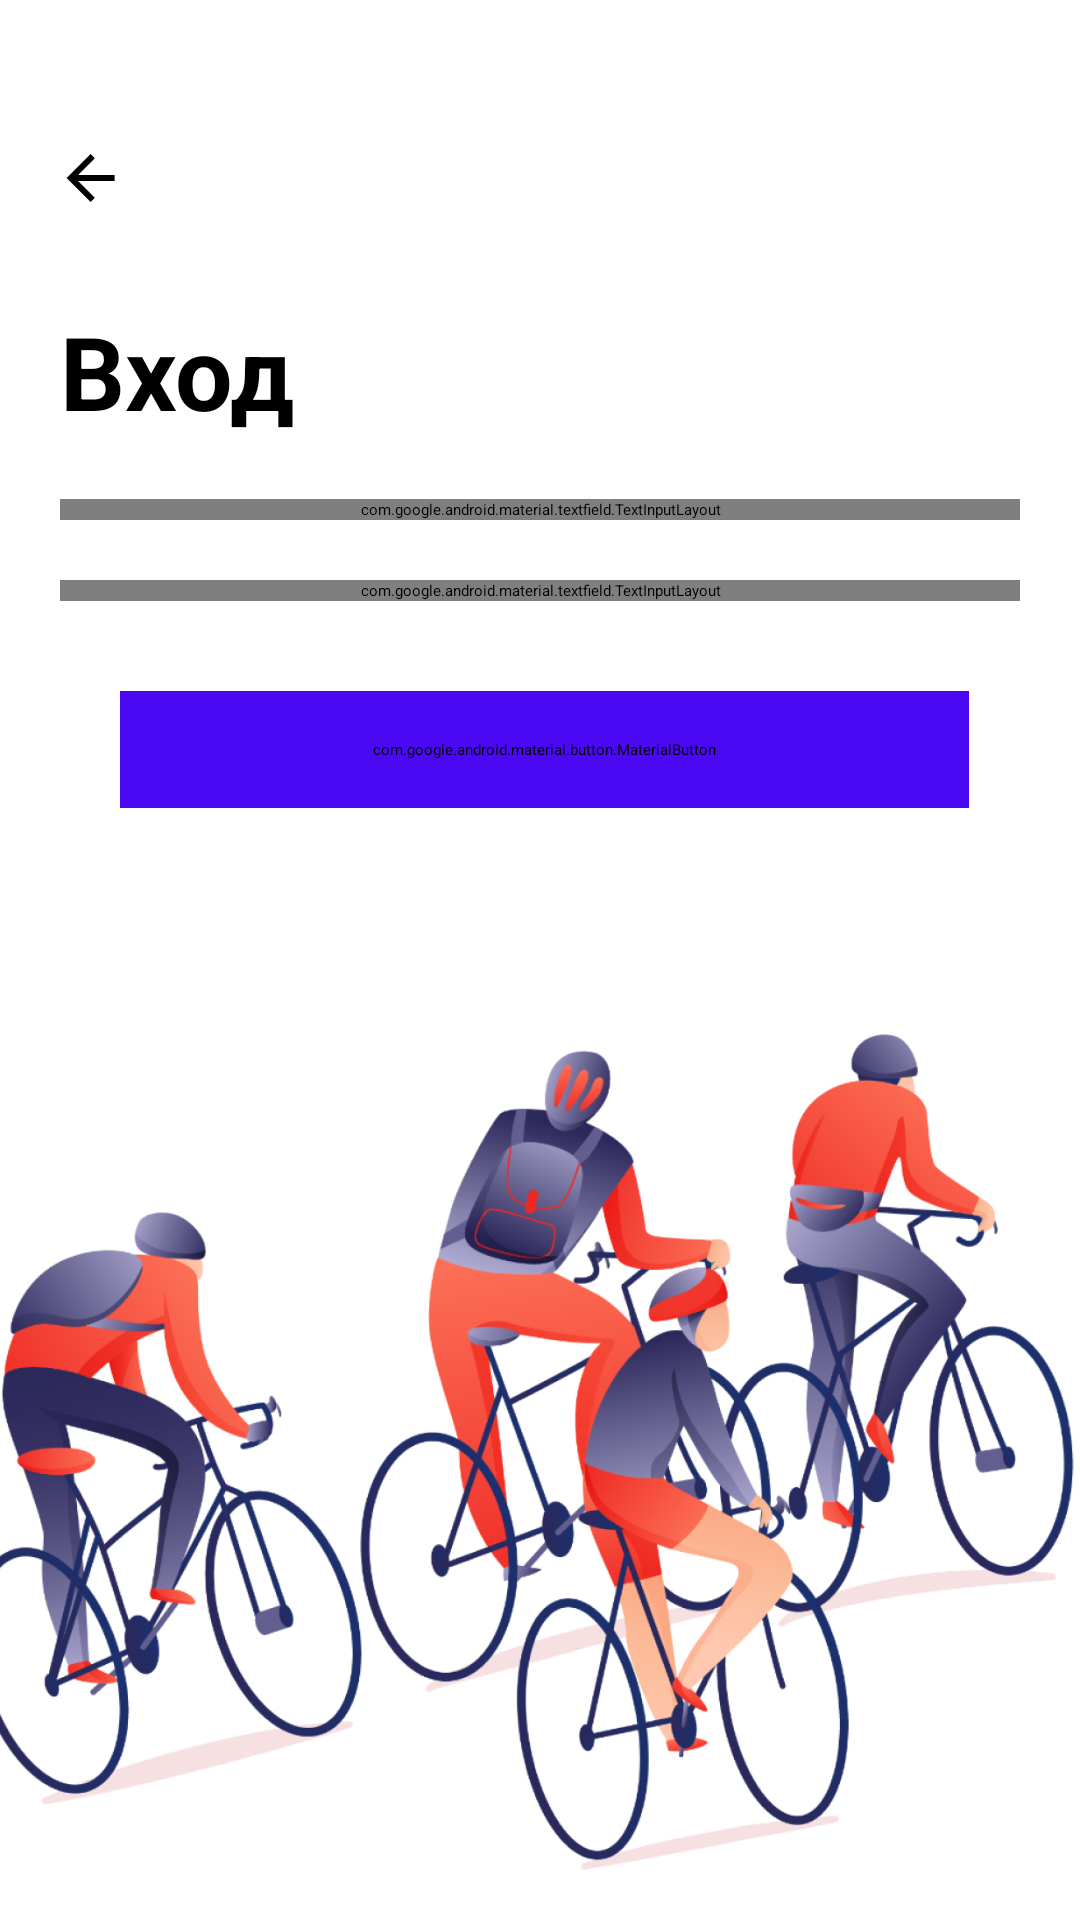

Reconstruct the res/layout file that produces this screen, plus the resources it refers to.
<!-- AndroidManifest.xml: application theme Theme.Activity -->
<!-- res/layout/activity_login_screen.xml -->
<?xml version="1.0" encoding="utf-8"?>
<ScrollView
    xmlns:android="http://schemas.android.com/apk/res/android"
    xmlns:app="http://schemas.android.com/apk/res-auto"
    android:layout_width="match_parent"
    android:layout_height="match_parent">

    <androidx.constraintlayout.widget.ConstraintLayout
        android:layout_width="match_parent"
        android:layout_height="wrap_content">

        <ImageButton
            android:id="@+id/btnArrow"
            style="@style/arrowButton"

            app:layout_constraintStart_toStartOf="parent"
            app:layout_constraintTop_toTopOf="parent"/>

        <TextView
            android:id="@+id/tvLogin"
            style="@style/blackHeader34"
            android:text="@string/label_enter"

            app:layout_constraintStart_toStartOf="parent"
            app:layout_constraintEnd_toEndOf="parent"
            app:layout_constraintTop_toBottomOf="@id/btnArrow"/>

        <com.google.android.material.textfield.TextInputLayout
            android:id="@+id/tilLogin"
            style="@style/tilInputField"
            android:layout_height="match_parent"
            android:layout_width="match_parent"

            app:layout_constraintTop_toBottomOf="@id/tvLogin">
            <com.google.android.material.textfield.TextInputEditText
                android:layout_width="match_parent"
                android:layout_height="wrap_content"
                android:hint="@string/hint_login"/>
        </com.google.android.material.textfield.TextInputLayout>

        <com.google.android.material.textfield.TextInputLayout
            android:id="@+id/tilPassword"
            style="@style/tilInputField"
            android:layout_height="match_parent"
            android:layout_width="match_parent"
            app:passwordToggleEnabled="true"

            app:layout_constraintTop_toBottomOf="@id/tilLogin">
            <com.google.android.material.textfield.TextInputEditText
                android:layout_width="match_parent"
                android:layout_height="wrap_content"
                android:inputType="textPassword"
                android:hint="@string/hint_password"/>
        </com.google.android.material.textfield.TextInputLayout>

        <com.google.android.material.button.MaterialButton
            android:id="@+id/btnContinue"
            style="@style/primaryButton"
            android:layout_marginTop="30dp"
            android:text="@string/label_continue"

            app:layout_constraintEnd_toEndOf="parent"
            app:layout_constraintStart_toStartOf="parent"
            app:layout_constraintTop_toBottomOf="@id/tilPassword" />

        <ImageView
            android:id="@+id/ivBicycles"
            android:layout_width="match_parent"
            android:layout_height="match_parent"
            android:layout_marginTop="30dp"
            app:srcCompat="@drawable/ic_bicycles"

            app:layout_constraintStart_toStartOf="parent"
            app:layout_constraintEnd_toEndOf="parent"
            app:layout_constraintTop_toBottomOf="@id/btnContinue" />

    </androidx.constraintlayout.widget.ConstraintLayout>
</ScrollView>
<!-- resources referenced by this layout -->
<resources>
  <!-- drawable ic_bicycles: png bitmap (drawable-hdpi, 207787 bytes) -->
  <string name="hint_login">Логин</string>
  <string name="hint_password">Пароль</string>
  <string name="label_continue">Продолжить</string>
  <string name="label_enter">Вход</string>
  <style name="arrowButton">
          <item name="android:layout_width">wrap_content</item>
          <item name="android:layout_height">wrap_content</item>
          <item name="android:padding">12dp</item>
          <item name="android:layout_marginTop">35dp</item>
          <item name="android:layout_marginStart">6dp</item>
          <item name="srcCompat">@drawable/ic_arrow_black</item>
          <item name="android:background">@color/white</item>
      </style>
  <style name="blackHeader34">
          <item name="android:layout_width">0dp</item>
          <item name="android:layout_height">match_parent</item>
          <item name="android:layout_marginTop">17dp</item>
          <item name="android:layout_marginStart">20dp</item>
          <item name="android:fontFamily">sans-serif</item>
          <item name="android:textSize">34sp</item>
          <item name="android:textStyle">bold</item>
          <item name="android:textColor">@color/black</item>
      </style>
  <style name="primaryButton" parent="Widget.MaterialComponents.Button">
          <item name="android:layout_width">0dp</item>
          <item name="android:layout_height">wrap_content</item>
          <item name="android:layout_marginLeft">40dp</item>
          <item name="android:layout_marginRight">37dp</item>
          <item name="android:paddingTop">16dp</item>
          <item name="android:paddingBottom">16dp</item>
          <item name="android:textAllCaps">false</item>
          <item name="android:fontFamily">sans-serif</item>
          <item name="android:textSize">16sp</item>
          <item name="android:textStyle">bold</item>
          <item name="android:backgroundTint">@color/primary</item>
          <item name="cornerRadius">12dp</item>
          <item name="rippleColor">@android:color/transparent</item>
      </style>
  <style name="tilInputField" parent="Widget.MaterialComponents.TextInputLayout.OutlinedBox">
          <item name="android:layout_marginTop">20dp</item>
          <item name="android:layout_marginStart">20dp</item>
          <item name="android:layout_marginEnd">20dp</item>
      </style>
  <!-- drawable ic_arrow_black (drawable) -->
  <vector xmlns:android="http://schemas.android.com/apk/res/android"
      android:width="25dp"
      android:height="25dp"
      android:viewportWidth="25"
      android:viewportHeight="25">
    <path
        android:pathData="M20.2014,11.3524H8.0314L13.6214,5.7624L12.2014,4.3524L4.2014,12.3524L12.2014,20.3524L13.6114,18.9424L8.0314,13.3524H20.2014V11.3524Z"
        android:fillColor="#000000"/>
  </vector>
  <color name="white">#FFFFFFFF</color>
  <color name="black">#FF000000</color>
  <color name="primary">#4B09F3</color>
</resources>
